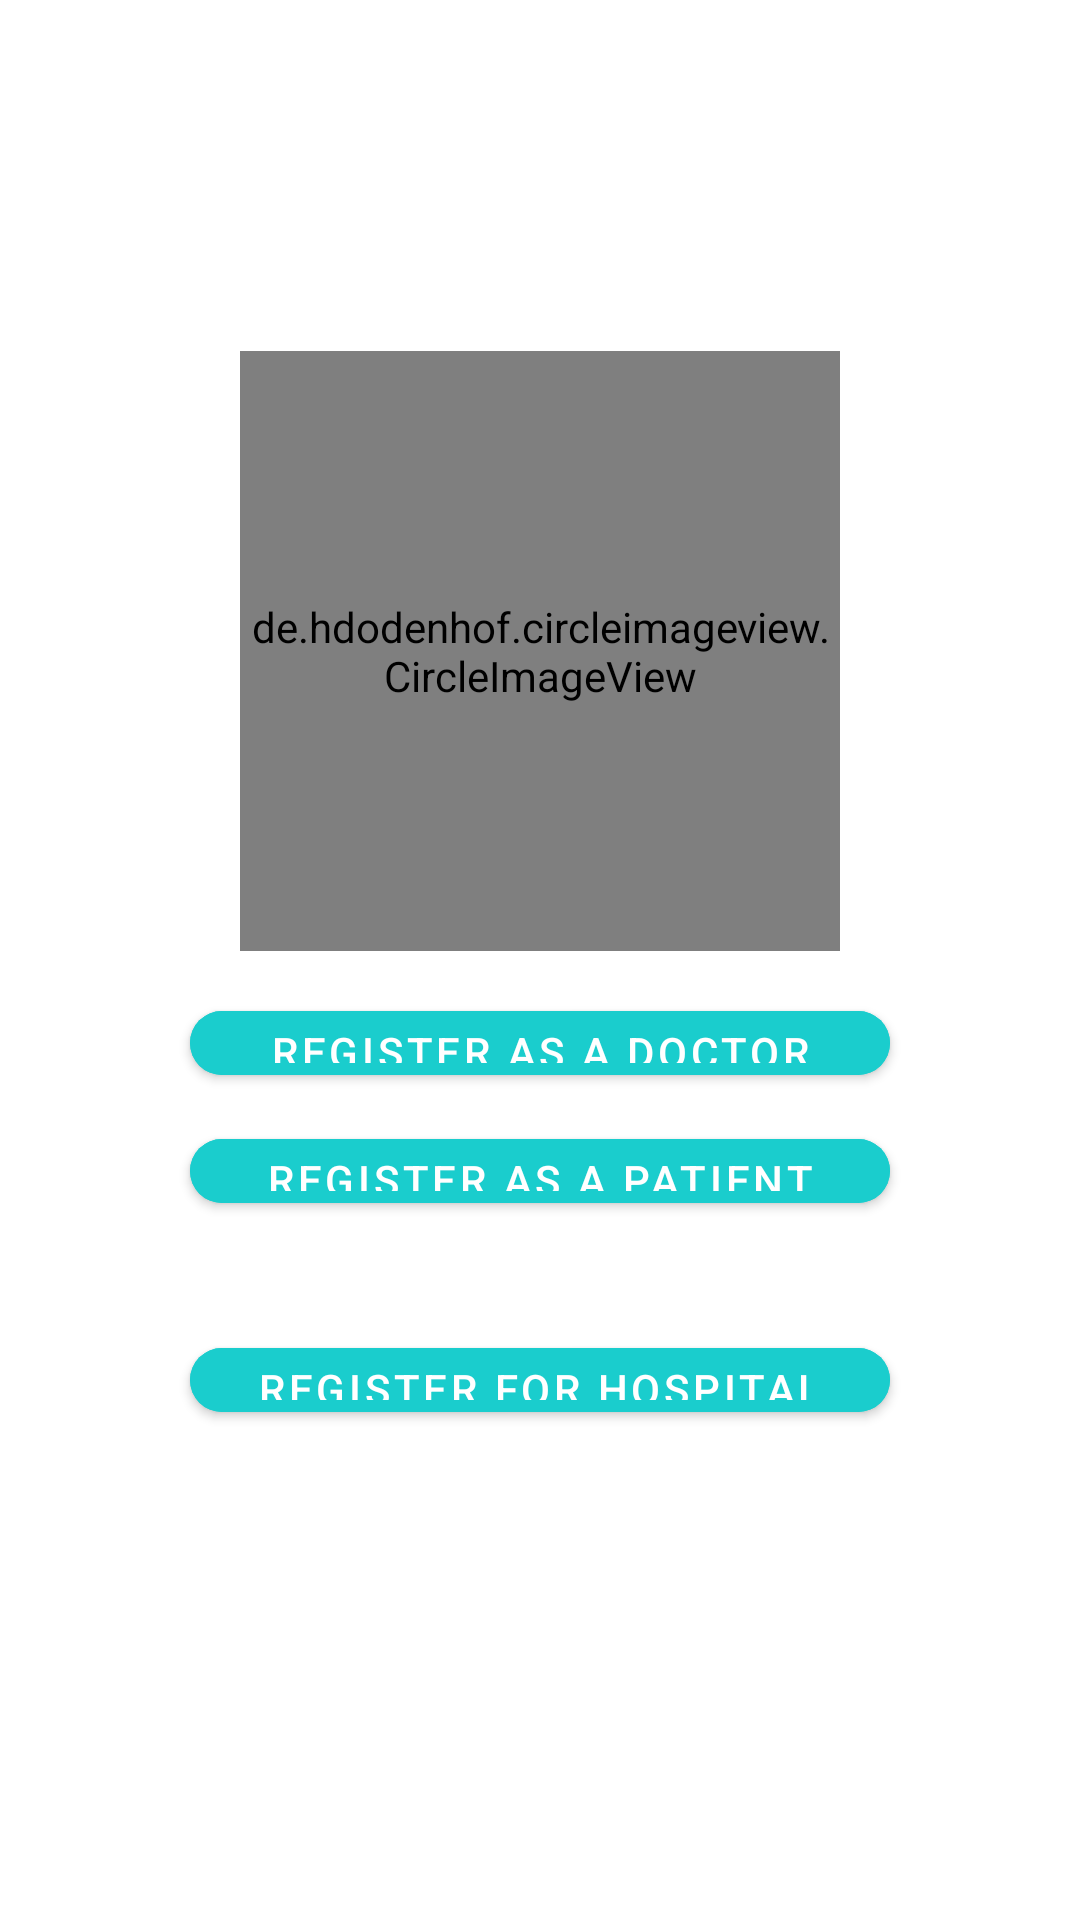

This screen was rendered from an Android layout file. Write that file and the resources it references.
<!-- AndroidManifest.xml: application theme Theme.MedConnect -->
<!-- res/layout/activity_intro.xml -->
<?xml version="1.0" encoding="utf-8"?>
<androidx.constraintlayout.widget.ConstraintLayout xmlns:android="http://schemas.android.com/apk/res/android"
    xmlns:app="http://schemas.android.com/apk/res-auto"
    xmlns:tools="http://schemas.android.com/tools"
    android:layout_width="match_parent"
    android:layout_height="match_parent"
    tools:context=".ui.IntroActivity">

    <de.hdodenhof.circleimageview.CircleImageView
        android:id="@+id/imageView"
        android:layout_width="600px"
        android:layout_height="600px"
        android:src="@drawable/doctor"
        app:layout_constraintBottom_toBottomOf="parent"
        app:layout_constraintEnd_toEndOf="parent"
        app:layout_constraintStart_toStartOf="parent"
        app:layout_constraintTop_toTopOf="parent"
        app:layout_constraintVertical_bias="0.266" />

    <com.google.android.material.button.MaterialButton
        android:id="@+id/doctorbtn"
        android:layout_width="700px"
        android:layout_height="100px"
        android:layout_marginBottom="216dp"
        android:backgroundTint="#1ACDCD"
        android:text="Register As a Doctor"
        app:cornerRadius="20dp"
        app:layout_constraintBottom_toBottomOf="parent"
        app:layout_constraintEnd_toEndOf="parent"
        app:layout_constraintStart_toStartOf="parent"
        app:layout_constraintTop_toBottomOf="@+id/imageView"
        app:layout_constraintVertical_bias="0.19" />

    <com.google.android.material.button.MaterialButton
        android:id="@+id/patientbtn"
        android:layout_width="700px"
        android:layout_height="100px"
        android:layout_marginBottom="216dp"
        android:backgroundTint="#1ACDCD"
        android:text="Register As A patient"
        app:cornerRadius="20dp"
        app:layout_constraintBottom_toBottomOf="parent"
        app:layout_constraintEnd_toEndOf="parent"
        app:layout_constraintStart_toStartOf="parent"
        app:layout_constraintTop_toBottomOf="@+id/doctorbtn"
        app:layout_constraintVertical_bias="0.357" />

    <com.google.android.material.button.MaterialButton
        android:id="@+id/hospitalbtn"
        android:layout_width="700px"
        android:layout_height="100px"
        android:backgroundTint="#1ACDCD"
        android:text="Register for Hospital"
        app:cornerRadius="20dp"
        app:layout_constraintBottom_toBottomOf="parent"
        app:layout_constraintEnd_toEndOf="parent"
        app:layout_constraintStart_toStartOf="parent"
        app:layout_constraintTop_toBottomOf="@+id/patientbtn"
        app:layout_constraintVertical_bias="0.182" />


</androidx.constraintlayout.widget.ConstraintLayout>
<!-- resources referenced by this layout -->
<resources>
  <style name="Theme.MedConnect" parent="Theme.MaterialComponents.DayNight.DarkActionBar">
          
          <item name="colorPrimary">@color/purple_500</item>
          <item name="colorPrimaryVariant">@color/purple_700</item>
          <item name="colorOnPrimary">@color/white</item>
          
          <item name="colorSecondary">@color/teal_200</item>
          <item name="colorSecondaryVariant">@color/teal_700</item>
          <item name="colorOnSecondary">@color/black</item>
          
          <item name="android:statusBarColor" tools:targetApi="l">?attr/colorPrimaryVariant</item>
          
      </style>
  <!-- not gathered from this repository: default colours our renderer supplied (Android Studio template values) -->
  <color name="purple_500">#FF6200EE</color>
  <color name="purple_700">#FF3700B3</color>
  <color name="teal_200">#FF03DAC5</color>
  <color name="teal_700">#FF018786</color>
  <color name="black">#FF000000</color>
  <color name="white">#FFFFFFFF</color>
</resources>
